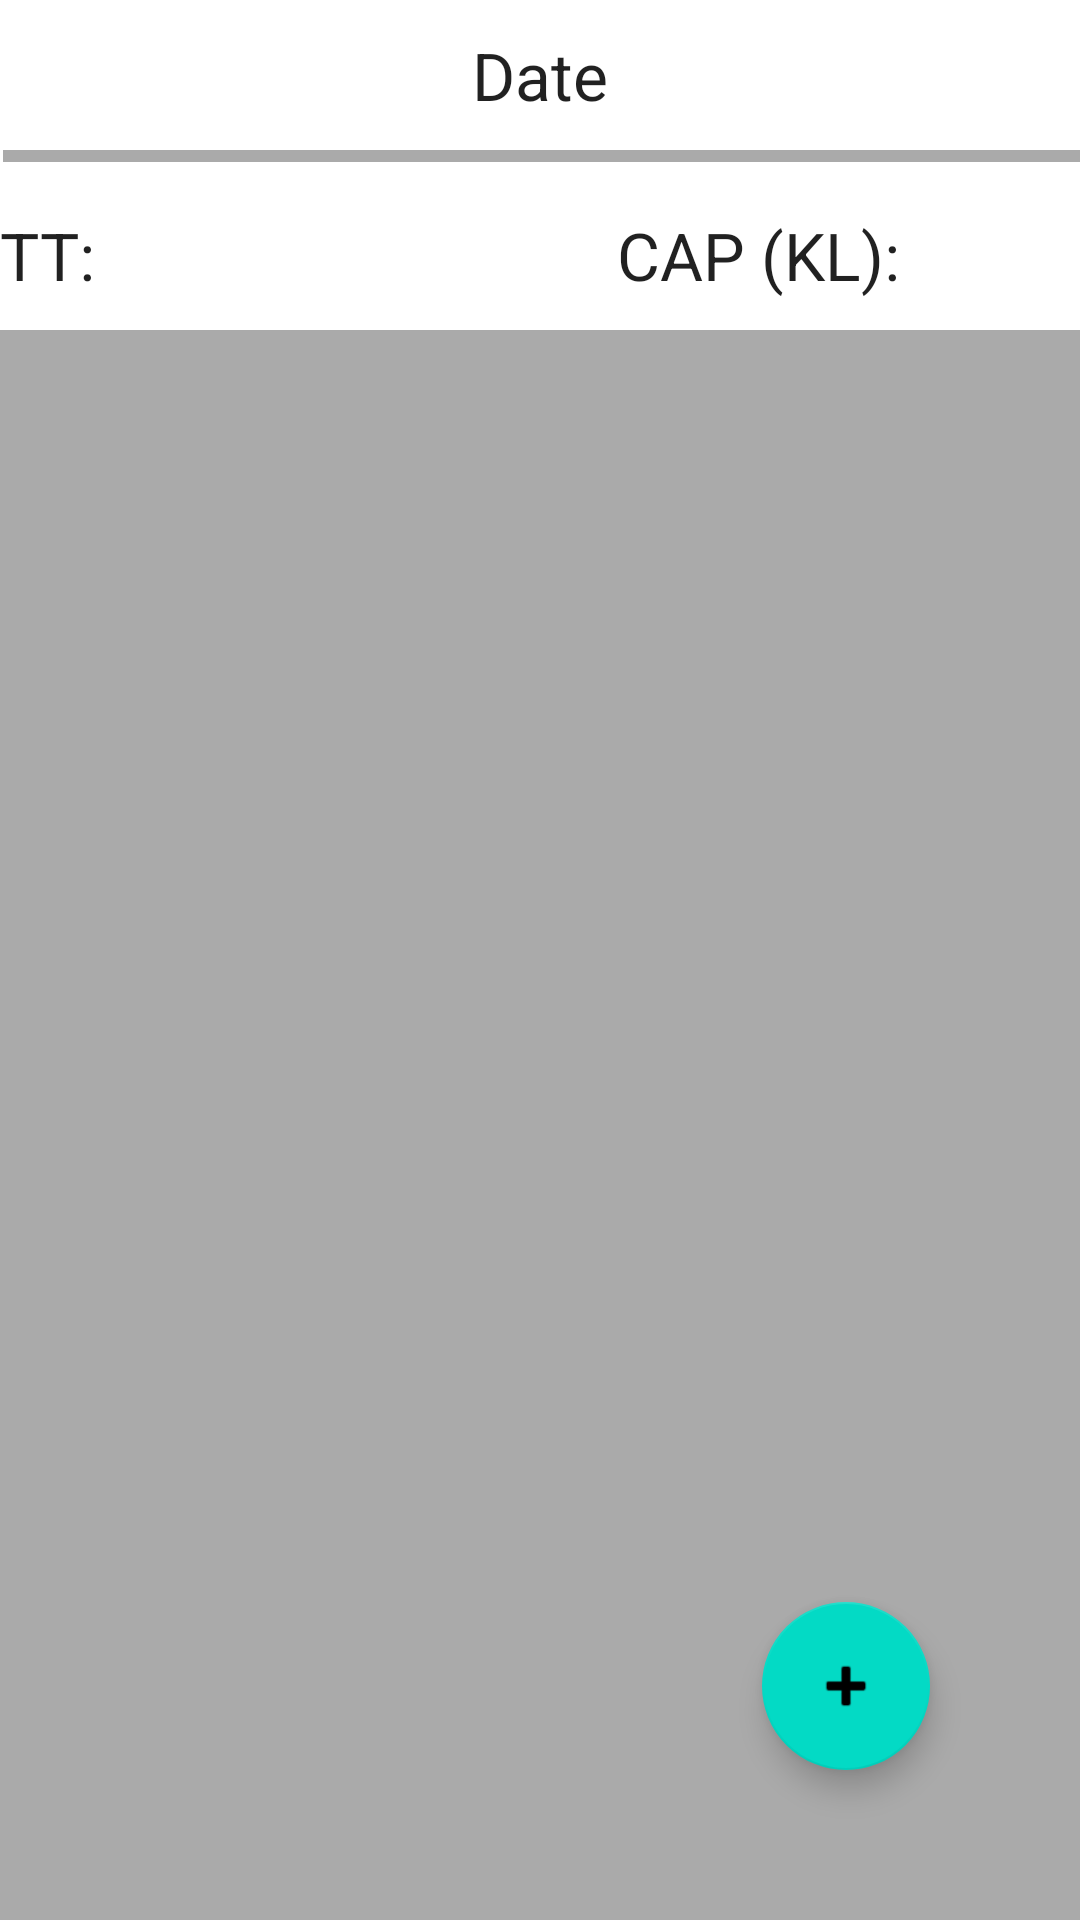

Reconstruct the res/layout file that produces this screen, plus the resources it refers to.
<!-- AndroidManifest.xml: application theme Theme.CalibrationCheckList -->
<!-- res/layout/activity_ttchecklist.xml -->
<?xml version="1.0" encoding="utf-8"?>
<RelativeLayout xmlns:android="http://schemas.android.com/apk/res/android"
    xmlns:app="http://schemas.android.com/apk/res-auto"
    xmlns:tools="http://schemas.android.com/tools"
    android:layout_width="match_parent"
    android:layout_height="match_parent"
    tools:context=".MainActivity">
    <androidx.recyclerview.widget.RecyclerView
        android:id="@+id/recyclerView"
        android:layout_width="match_parent"
        android:layout_height="match_parent"
        android:background="@android:color/darker_gray"
        android:padding="4dp"
        android:layout_below="@id/textView_ttno"
        android:scrollbars="vertical" />

    <TextView
        android:id="@+id/textView_date"
        android:layout_width="wrap_content"
        android:layout_height="50dp"
        android:layout_alignParentTop="true"
        android:layout_centerHorizontal="true"
        android:gravity="center_vertical"
        android:text="Date"
        android:textAppearance="?android:attr/textAppearanceLarge" />
    <TextView
        android:id="@+id/textView_ttno"
        android:layout_width="wrap_content"
        android:layout_height="50dp"
        android:layout_marginTop="10dp"
        android:gravity="center_vertical"
        android:layout_below="@id/textView_date"
        android:text="TT:"
        android:textAppearance="?android:attr/textAppearanceLarge" />
    <TextView
        android:id="@+id/textView_ttnumber"
        android:layout_width="wrap_content"
        android:layout_height="50dp"
        android:layout_marginTop="10dp"
        android:layout_marginStart="10dp"
        android:layout_marginBottom="10dp"
        android:ems="6"
        android:gravity="center_vertical"
        android:layout_toRightOf="@id/textView_ttno"
        android:layout_below="@id/textView_date"
        android:textAppearance="?android:attr/textAppearanceLarge"
        android:layout_marginLeft="10dp" />
    <TextView
        android:id="@+id/textView_cap"
        android:layout_width="wrap_content"
        android:layout_height="50dp"
        android:layout_marginTop="10dp"
        android:layout_marginStart="10dp"
        android:gravity="center_vertical"
        android:text="CAP (KL):"
        android:layout_toRightOf="@id/textView_ttnumber"
        android:layout_below="@id/textView_date"
        android:layout_marginLeft="10dp"
        android:textAppearance="?android:attr/textAppearanceLarge"/>
    <TextView
        android:id="@+id/textView_capacity"
        android:layout_width="wrap_content"
        android:layout_height="50dp"
        android:layout_marginTop="10dp"
        android:layout_marginStart="10dp"
        android:gravity="center_vertical"
        android:ems="3"
        android:layout_toRightOf="@id/textView_cap"
        android:layout_below="@id/textView_date"
        android:layout_marginLeft="10dp"
        android:textAppearance="?android:attr/textAppearanceLarge"/>
    <View
        android:id="@+id/divider"
        android:layout_width="match_parent"
        android:layout_height="4dp"
        android:layout_below="@id/textView_date"
        android:background="@android:color/darker_gray"
        android:layout_marginLeft="1dp" />
    <com.google.android.material.floatingactionbutton.FloatingActionButton
        android:id="@+id/addnew"
        android:layout_width="wrap_content"
        android:layout_height="wrap_content"
        android:layout_gravity="bottom|end"
        app:srcCompat="@android:drawable/ic_input_add"
        android:layout_alignParentRight="true"
        android:layout_alignParentBottom="true"
        android:layout_marginBottom="50dp"
        android:layout_marginRight= "50dp"/>

</RelativeLayout>
<!-- resources referenced by this layout -->
<resources>
  <style name="Theme.CalibrationCheckList" parent="Theme.MaterialComponents.DayNight.DarkActionBar">
          
          <item name="colorPrimary">@color/purple_500</item>
          <item name="colorPrimaryVariant">@color/purple_700</item>
          <item name="colorOnPrimary">@color/white</item>
          
          <item name="colorSecondary">@color/teal_200</item>
          <item name="colorSecondaryVariant">@color/teal_700</item>
          <item name="colorOnSecondary">@color/black</item>
          
          <item name="android:statusBarColor" tools:targetApi="l">?attr/colorPrimaryVariant</item>
          
      </style>
  <!-- not gathered from this repository: default colours our renderer supplied (Android Studio template values) -->
  <color name="purple_500">#FF6200EE</color>
  <color name="purple_700">#FF3700B3</color>
  <color name="teal_200">#FF03DAC5</color>
  <color name="teal_700">#FF018786</color>
  <color name="black">#FF000000</color>
  <color name="white">#FFFFFFFF</color>
</resources>
